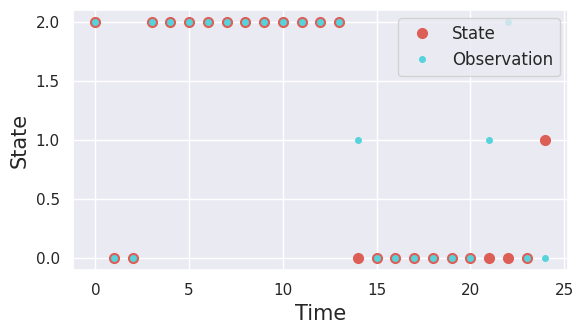

This figure's Python source:
import numpy as np
from typing import Iterable, Optional


class HMM:
    def __init__(self, dim_sys: int, dim_obs: int):
        # Initialize the bayesian filter to the initial observation
        self.n_sys = dim_sys
        self.n_obs = dim_obs

        self.A = np.zeros((self.n_sys, self.n_sys))
        self.B = np.zeros((self.n_obs, self.n_sys))

        self.state_tracker = None
        self.obs_tracker = None

    def _initialize_tracking(self):
        self.state_tracker = []
        self.obs_tracker = []

    def initialize_dynamics(self, A: np.ndarray, B: np.ndarray):
        self.A = A
        self.B = B

    def init_uniform_cycle(
        self, trans_rate: Optional[int] = 0.3,
        error_rate: Optional[int] = 0.1
    ):
        # NOTE This routine assumes that the observation matrix dimension
        # is equal to the transitionmatrix dimension
        if self.n_sys != self.n_obs:
            raise NotImplementedError(
                "Currently, cycle default matrices can only be instantiated "
                "when `n_sys` = `n_obs`"
            )
        self.A = np.zeros((self.n_sys, self.n_sys))
        self.B = np.zeros((self.n_sys, self.n_sys))

        # NOTE that this assumes a symmetric cycle (fwd rate = back-rate)
        for i in range(self.n_sys):
            for j in range(i + 1, self.n_sys):
                self.A[i, j] = (lambda x: trans_rate if x == 1 else 0)(np.abs(i - j))
                self.A[j, i] = self.A[i, j]
            # For PBCs
            if i == 0: self.A[self.n_sys - 1, i] = trans_rate
            if i == self.n_sys - 1: self.A[0, i] = trans_rate

            self.A[i, i] = 1 - np.sum(self.A[:, i])

        for i in range(self.n_obs):
            for j in range(i + 1, self.n_obs):
                self.B[i, j] = (lambda x: error_rate if x == 1 else 0)(np.abs(i - j))
                self.B[j, i] = self.B[i, j]
            # For PBCs
            if i == 0: self.B[self.n_obs - 1, i] = error_rate
            if i == self.n_obs - 1: self.B[0, i] = error_rate

            self.B[i, i] = 1 - np.sum(self.B[:, i])

    def _validate_dynamics_matrices(self):
        A_condition = self.A.sum(axis=0)
        B_condition = self.B.sum(axis=0)

        if not (A_condition == 1).all():
            raise ValueError(
                f"Invalid transition matrix A : {self.A}"
            )
        if  not (B_condition == 1).all():
            raise ValueError(
                f"Invalid observation matrix B : {self.B}"
            )

    # Dynamics routines
    def run_dynamics(
        self, n_steps: Optional[int] = 100, init_state: Optional[int] = None
    ):
        self._validate_dynamics_matrices()

        if init_state is None:
            self._set_state(np.random.randint(0, self.n_sys))
        else:
            self._set_state(init_state)

        self._set_obs(np.argmax(self.state))

        if self.state_tracker is None or self.obs_tracker is None:
            self._initialize_tracking()

        for _ in range(n_steps):
            self.state_tracker.append(self.state)
            self.obs_tracker.append(self.obs)
            self.step_dynamics()

    def step_dynamics(self):
        # Kinetic monte-carlo dynamics
        w_sys = np.random.uniform()
        w_obs = np.random.uniform()

        trans_prob = self.A[:, np.argmax(self.state)]
        new_sys = np.argmax(w_sys < np.cumsum(trans_prob))
        self._set_state(new_sys)

        obs_prob = self.B[:, np.argmax(self.state)]
        new_obs = np.argmax(w_obs < np.cumsum(obs_prob))
        self._set_obs(new_obs)

    def _set_state(self, new_state):
        if new_state < 0 or new_state > self.n_sys:
            raise IndexError(
                f"New state `{new_state}` out of bounds for system of "
                f"dimension `{self.n_sys}`"
            )
        self.state = np.zeros(self.n_sys)
        self.state[new_state] = 1

    def _set_obs(self, new_obs):
        if new_obs < 0 or new_obs > self.n_obs:
            raise IndexError(
                f"New observation `{new_obs}` out of bounds for system with "
                f"dimension `{self.n_obs}`"
            )
        self.obs = np.zeros(self.n_obs)
        self.obs[new_obs] = 1

    def get_state_ts(self):
        return [np.argmax(s) for s in self.state_tracker]

    def get_obs_ts(self):
        return [np.argmax(o) for o in self.obs_tracker]

    @property
    def current_state(self):
        return self.state

    @property
    def current_obs(self):
        return self.obs

    @property
    def steady_state(self):
        e_vals, e_vecs = np.linalg.eig(self.A)
        ss_idx = np.argmin(np.abs(1 - e_vals))
        return e_vecs[:, ss_idx] / np.sum(e_vecs[:, ss_idx])


def plot_traj(state: Iterable, observation: Iterable):
    import matplotlib.pyplot as plt
    import seaborn as sns
    sns.set(style='darkgrid')
    Pal = sns.color_palette('hls', 2)

    _, ax = plt.subplots(1, 1, figsize=(6, 3.5))

    ax.plot(state, 'o', markersize=7, color=Pal[0], label='State')
    ax.plot(observation, 'o', markersize=4, color=Pal[1], label='Observation')
    ax.set_xlabel(r"Time", fontsize=15)
    ax.set_ylabel(r"State", fontsize=15)
    ax.legend(fontsize=12)

    plt.tight_layout()
    plt.show()
    plt.close()


if __name__ == "__main__":

    # Setup
    obj = HMM(3, 3)
    obj.init_uniform_cycle(0.1)

    # Generate synthetic dynamics:
    obj.run_dynamics(n_steps=25)
    state = obj.get_state_ts()
    obs = obj.get_obs_ts()

    plot_traj(state, obs)
